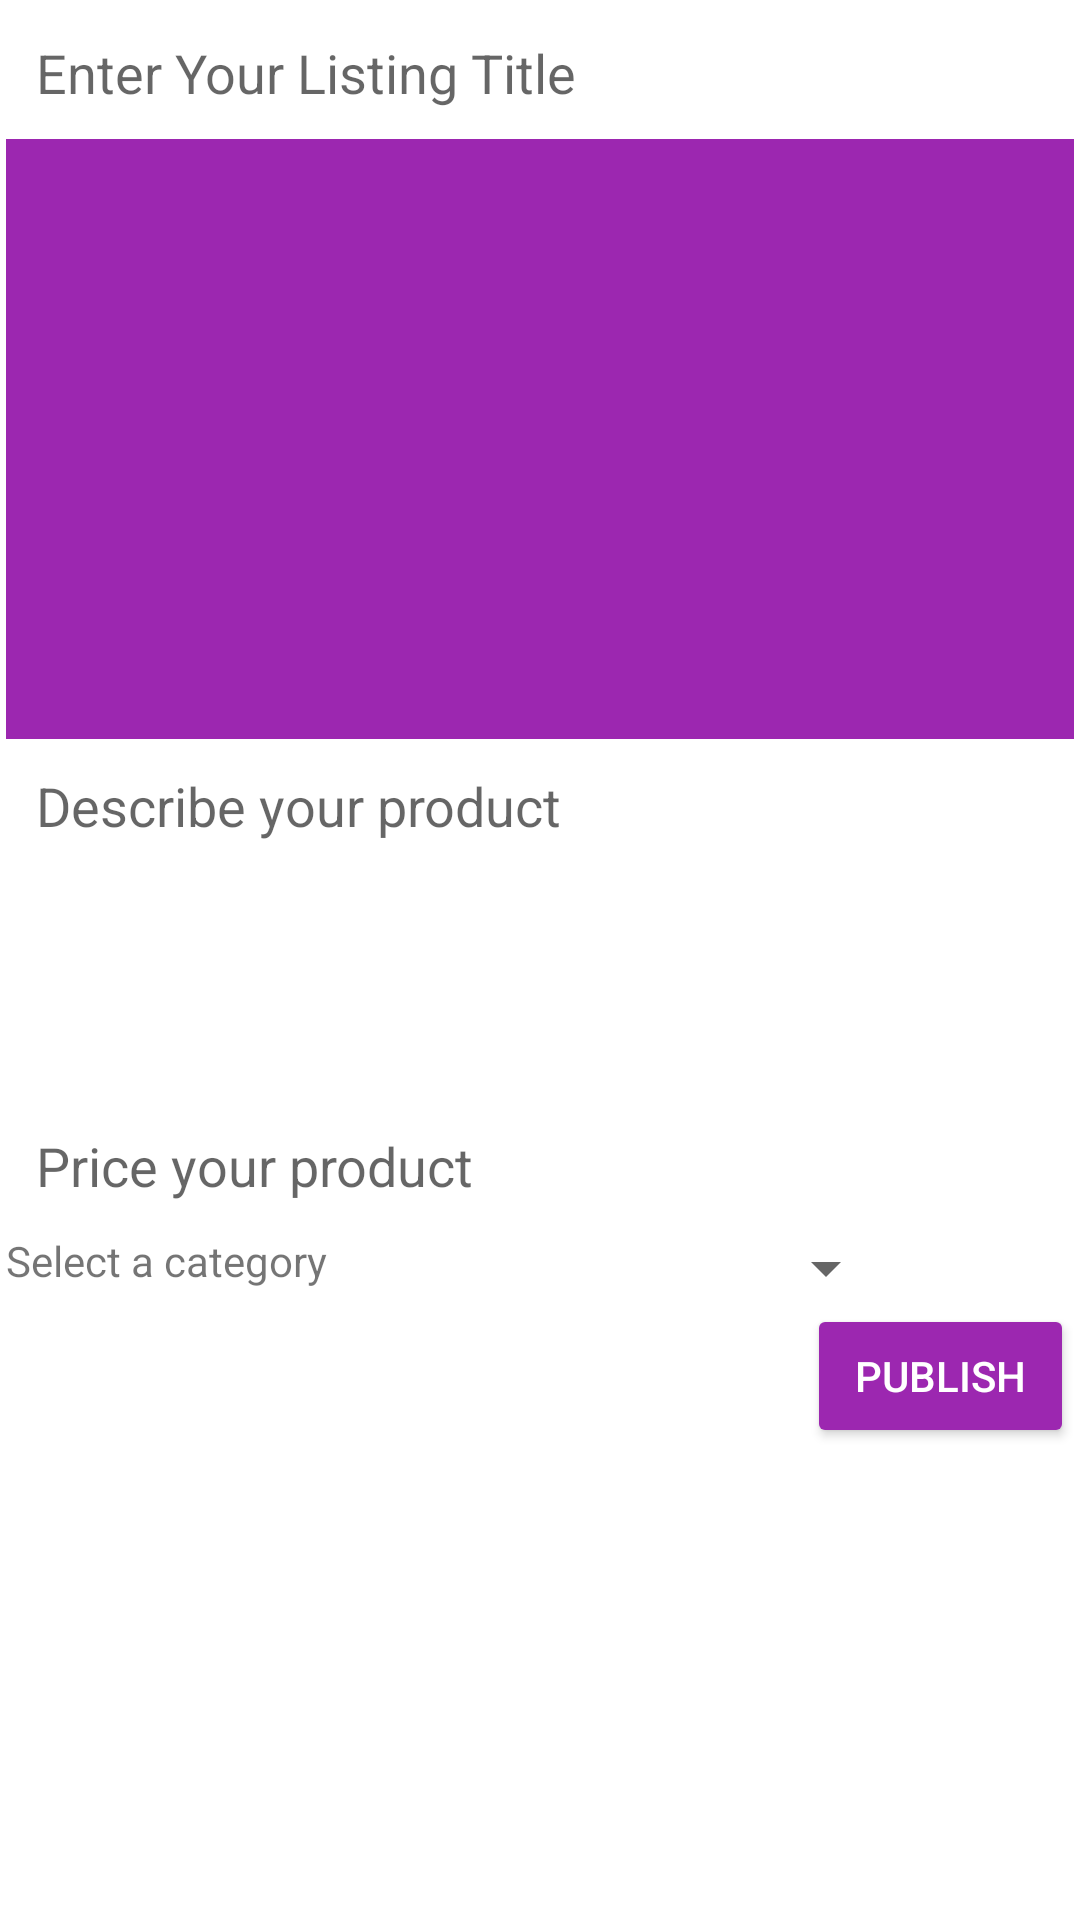

Here is an Android app screen rendered from its layout file. Give the layout XML and the strings, colors and styles it references.
<!-- AndroidManifest.xml: application theme Theme.CSHOP1 -->
<!-- res/layout/activity_postforsale.xml -->
<?xml version="1.0" encoding="utf-8"?>
<ScrollView xmlns:android="http://schemas.android.com/apk/res/android"
    xmlns:app="http://schemas.android.com/apk/res-auto"
    xmlns:tools="http://schemas.android.com/tools"
    android:layout_width="match_parent"
    android:layout_height="match_parent"
    tools:context=".postforsaleActivity">

    <LinearLayout
        android:layout_width="match_parent"
        android:layout_height="wrap_content"
        android:layout_margin="2dp"
        android:orientation="vertical"
        >

        <EditText
            android:id="@+id/listingtitleet"
            android:background="@color/white"
            android:padding="10dp"
            android:hint="Enter Your Listing Title"
            android:textColor="@color/black"
            android:singleLine="true"
            android:layout_width="match_parent"
            android:layout_height="wrap_content">
        </EditText>

        <ImageView
            android:id="@+id/listingimageiv"
            android:background="@color/purple_500"
            android:layout_width="match_parent"
            android:layout_height="wrap_content"
            android:minHeight="200dp"
            ></ImageView>

        <EditText
            android:id="@+id/listingdescription"
            android:background="@color/white"
            android:textColor="@color/black"
            android:padding="10dp"
            android:hint="Describe your product"
            android:inputType="textCapSentences|textImeMultiLine"
            android:minHeight="120dp"
            android:gravity="start"
            android:layout_width="match_parent"
            android:layout_height="wrap_content">
        </EditText>

        <EditText
            android:id="@+id/listingpriceet"
            android:background="@color/white"
            android:textColor="@color/black"
            android:padding="10dp"
            android:hint="Price your product"
            android:singleLine="true"
            android:layout_width="match_parent"
            android:layout_height="wrap_content">
        </EditText>

        <LinearLayout
            android:layout_width="match_parent"
            android:layout_height="wrap_content"
            android:orientation="horizontal">

            <TextView
                android:layout_width="wrap_content"
                android:layout_height="wrap_content"
                android:text="Select a category"
                ></TextView>

            <Spinner
                android:id="@+id/categories"
                android:layout_marginLeft="20dp"
                android:layout_width="170dp"
                android:layout_height="wrap_content"></Spinner>

        </LinearLayout>

        <Button
            android:id="@+id/publishlistingbtn"
            style="@style/Widget.AppCompat.Button.Colored"
            android:text="Publish"
            android:layout_gravity="end"
            android:layout_width="wrap_content"
            android:layout_height="wrap_content"
            ></Button>

    </LinearLayout>

</ScrollView>
<!-- resources referenced by this layout -->
<resources>
  <color name="black">#FF000000</color>
  <color name="purple_500">#9C27B0</color>
  <color name="white">#FFFFFFFF</color>
  <style name="Theme.CSHOP1" parent="Theme.MaterialComponents.DayNight.DarkActionBar">
          
          <item name="colorPrimary">@color/purple_500</item>
          <item name="colorPrimaryVariant">@color/purple_700</item>
          <item name="colorOnPrimary">@color/white</item>
          
          <item name="colorSecondary">@color/teal_200</item>
          <item name="colorSecondaryVariant">@color/teal_700</item>
          <item name="colorOnSecondary">@color/black</item>
          
          <item name="android:statusBarColor" tools:targetApi="l">?attr/colorPrimaryVariant</item>
          
      </style>
  <color name="purple_700">#FF3700B3</color>
  <color name="teal_200">#FF03DAC5</color>
  <color name="teal_700">#FF018786</color>
</resources>
